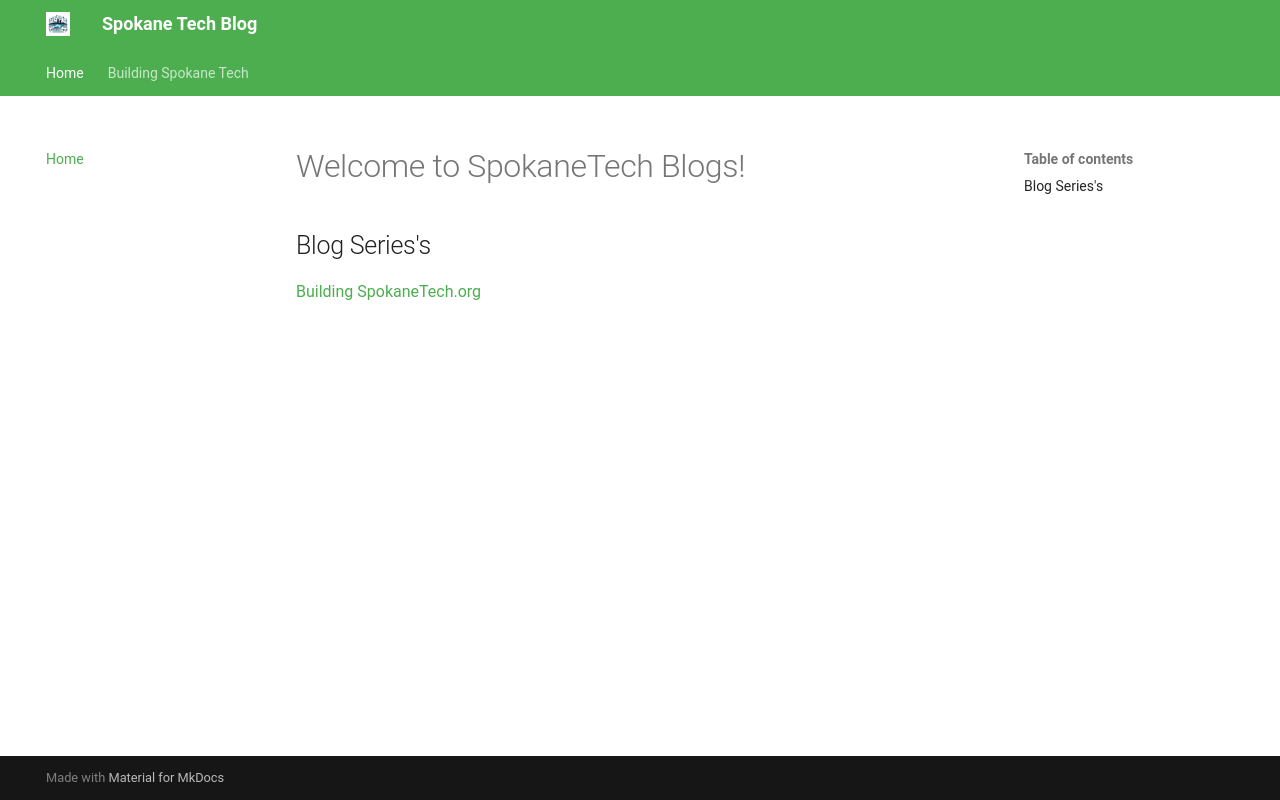

repository: SpokaneTech/blog · page: index.html · generator: mkdocs

# Welcome to SpokaneTech Blogs!

## Blog Series's
[Building SpokaneTech.org](building-spokane-tech/intro.md)
